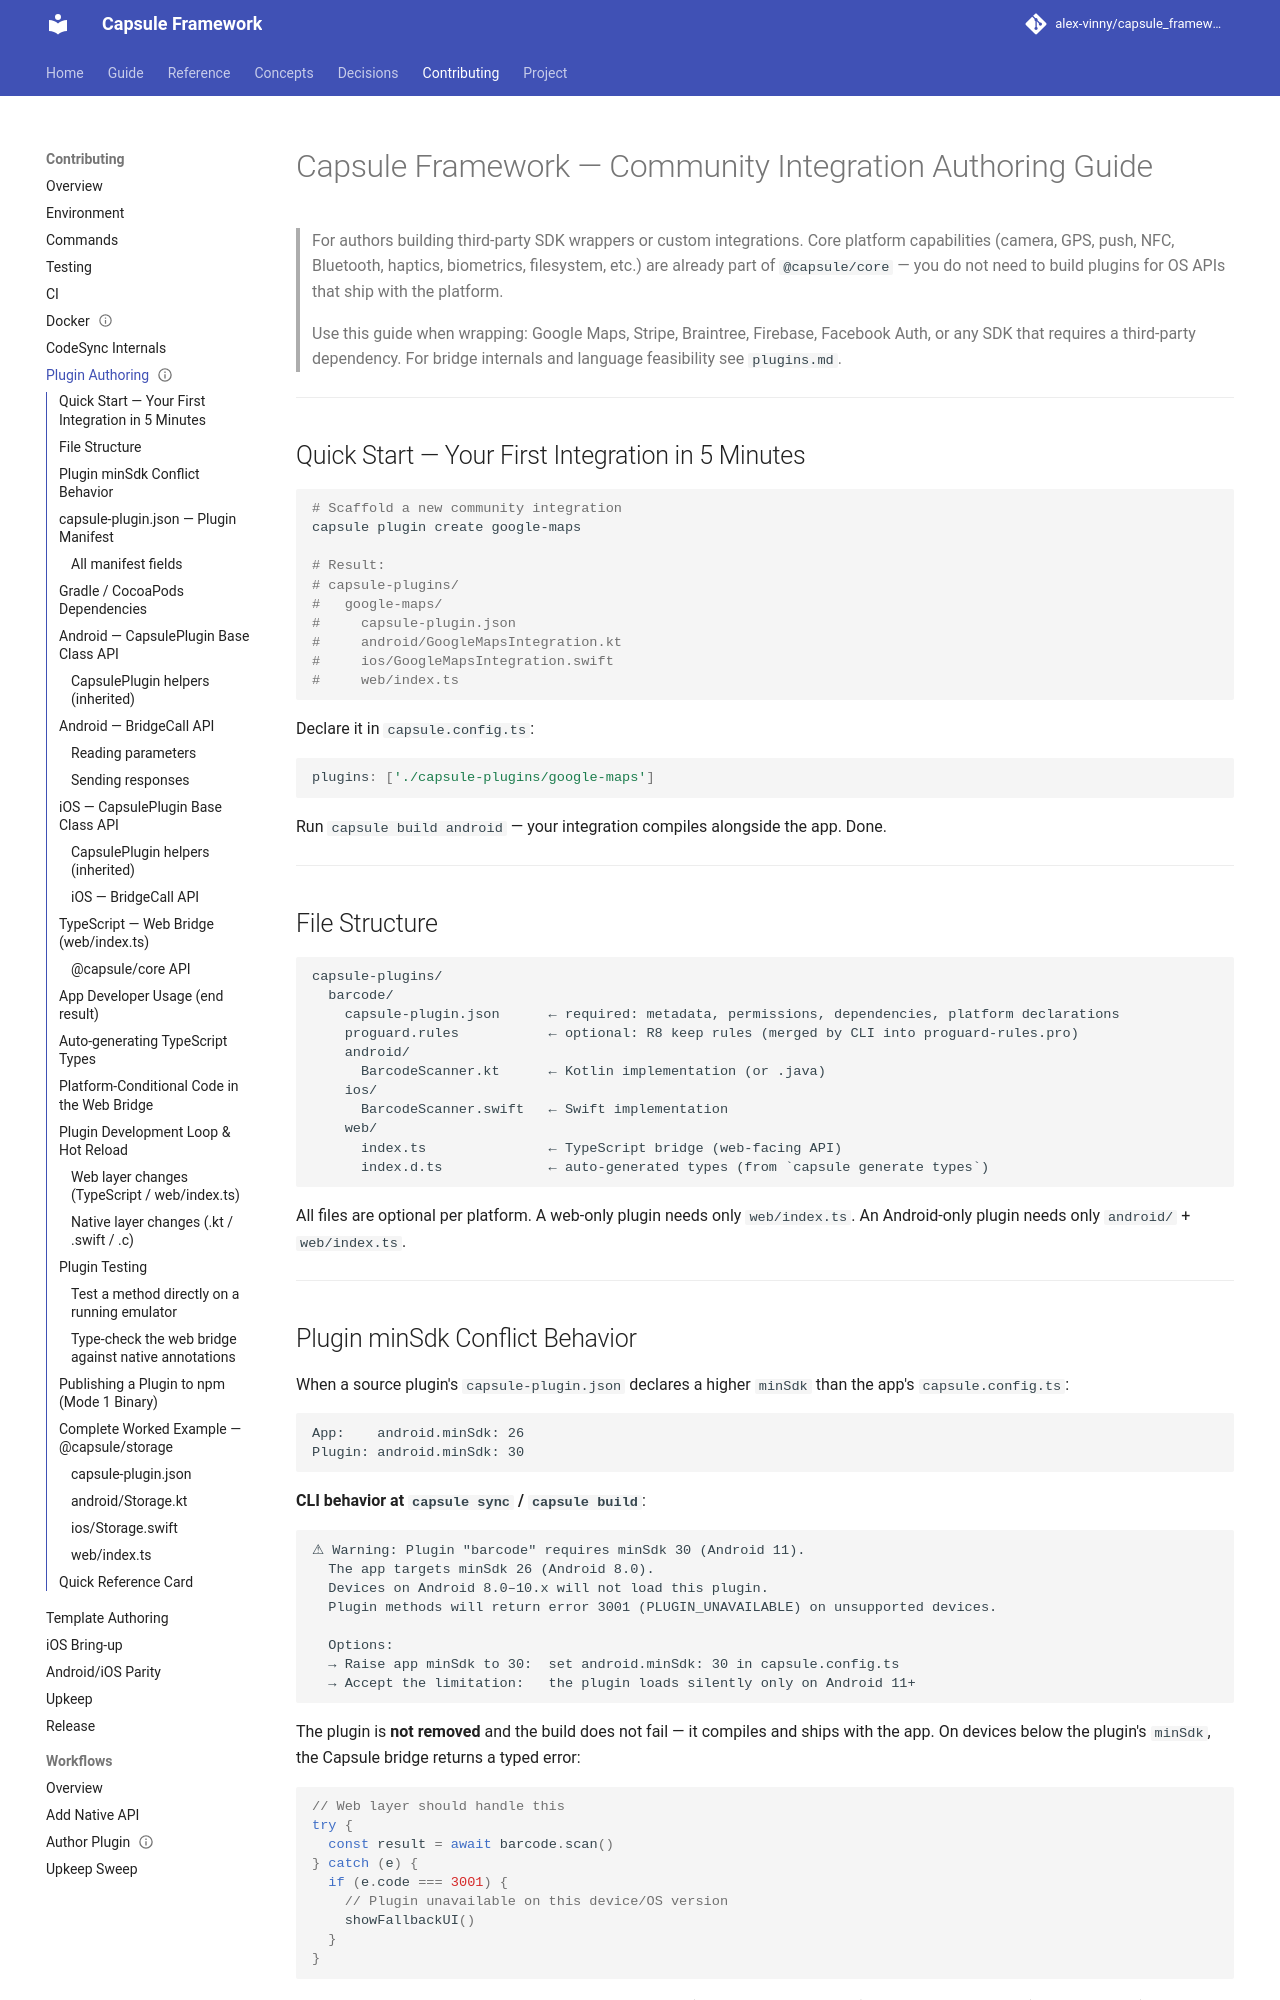

repository: alex-vinny/capsule_framework · page: contributing/plugin-authoring/index.html · generator: mkdocs

---
title: "Plugin authoring"
audience: contributor
status: draft
---
# Capsule Framework — Community Integration Authoring Guide

> For authors building third-party SDK wrappers or custom integrations. Core platform capabilities (camera, GPS, push, NFC, Bluetooth, haptics, biometrics, filesystem, etc.) are already part of `@capsule/core` — you do not need to build plugins for OS APIs that ship with the platform.
>
> Use this guide when wrapping: Google Maps, Stripe, Braintree, Firebase, Facebook Auth, or any SDK that requires a third-party dependency. For bridge internals and language feasibility see `plugins.md`.

---

## Quick Start — Your First Integration in 5 Minutes

```bash
# Scaffold a new community integration
capsule plugin create google-maps

# Result:
# capsule-plugins/
#   google-maps/
#     capsule-plugin.json
#     android/GoogleMapsIntegration.kt
#     ios/GoogleMapsIntegration.swift
#     web/index.ts
```

Declare it in `capsule.config.ts`:
```typescript
plugins: ['./capsule-plugins/google-maps']
```

Run `capsule build android` — your integration compiles alongside the app. Done.

---

## File Structure

```
capsule-plugins/
  barcode/
    capsule-plugin.json      ← required: metadata, permissions, dependencies, platform declarations
    proguard.rules           ← optional: R8 keep rules (merged by CLI into proguard-rules.pro)
    android/
      BarcodeScanner.kt      ← Kotlin implementation (or .java)
    ios/
      BarcodeScanner.swift   ← Swift implementation
    web/
      index.ts               ← TypeScript bridge (web-facing API)
      index.d.ts             ← auto-generated types (from `capsule generate types`)
```

All files are optional per platform. A web-only plugin needs only `web/index.ts`. An Android-only plugin needs only `android/` + `web/index.ts`.

---
